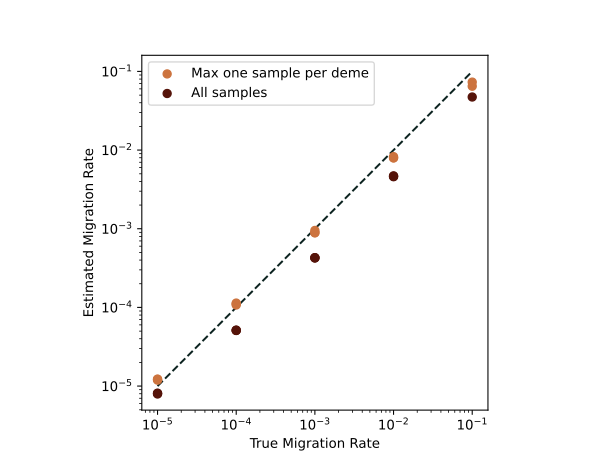

Data behind this chart, as committed beside it:
migration_rate, rep, sample_type, estimate
0.1, 0, 0, 7.313e-02
0.1, 1, 0, 6.484e-02
0.01, 0, 0, 7.977e-03
0.01, 1, 0, 7.957e-03
0.01, 2, 0, 8.258e-03
0.001, 0, 0, 9.523e-04
0.001, 1, 0, 8.937e-04
0.001, 2, 0, 8.863e-04
0.0001, 0, 0, 1.136e-04
0.0001, 1, 0, 1.074e-04
0.0001, 2, 0, 1.109e-04
1e-05, 0, 0, 1.216e-05
1e-05, 1, 0, 1.191e-05
1e-05, 2, 0, 1.227e-05
0.1, 0, 1, 4.730e-02
0.01, 0, 1, 4.629e-03
0.01, 1, 1, 4.707e-03
0.01, 2, 1, 4.590e-03
0.001, 0, 1, 4.252e-04
0.001, 1, 1, 4.286e-04
0.001, 2, 1, 4.285e-04
0.0001, 0, 1, 5.092e-05
0.0001, 1, 1, 5.105e-05
0.0001, 2, 1, 5.150e-05
1e-05, 0, 1, 8.060e-06
1e-05, 1, 1, 8.129e-06
1e-05, 2, 1, 7.938e-06
